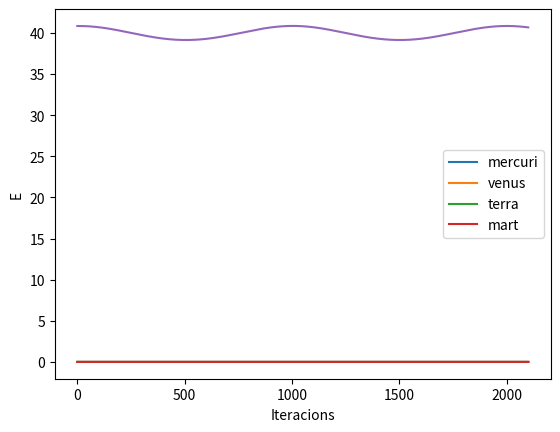

Python code for this plot: (Note: this script raises an exception after producing the figure.)
import numpy as np
import matplotlib.pyplot as plt
from mpl_toolkits.mplot3d import Axes3D
import random
import scipy.ndimage

numcosos = 9

def modul(x,y,z):
	return (x**2+y**2+z**2)**(1/2)
def modul2(x,y,z):
	return (x**2+y**2+z**2)
def modul3(x,y,z):
	return (x**2+y**2+z**2)**(3/2)


##################################(data)
masasol = 1.989e30
masaterra = 5.972e24
masamarte = 6.39e23
masamercurio = 3.285e23
masavenus = 4.867e24
masajupiter = 1.898e27
masasaturno = 5.683e26
masaurano = 8.681e26
masaneptuno = 1.024e26

posmercurix = -3.0035e-1
posmercuriy = -3.3763e-1
posmercuriz = -3.5458e-5

velmercurix = 1.5307e-2
velmercuriy = -1.7403e-2
velmercuriz = -2.8264e-3

posvenusx = -5.6277e-1
posvenusy = 4.4506e-1
posvenusz = 3.8583e-2

velvenusx = -1.2623e-2
velvenusy = -1.5967e-2
velvenusz = 5.0938e-4

posterrax = -1.8795e-1
posterray = 9.6517e-1
posterraz = -4.5855e-5

velterrax = -1.7353e-2
velterray = -3.38941e-3
velterraz = 4.8569e-7

posmartx = 1.0814
posmarty = 9.7292e-1
posmartz = -6.1494e-3

velmartx = -8.8277e-3
velmarty = 1.1597e-2
velmartz = 4.5961e-4

posjupiterx = -2.1274
posjupitery = -4.9079
posjupiterz = 6.798e-2

veljupiterx = 6.839e-3
veljupitery = -2.6486e-3
veljupiterz = -1.42044e-4

possaturnox = 1.9647
possaturnoy = -9.866
possaturnoz = 9.3293e-2

velsaturnox = 5.1712e-3
velsaturnoy = 1.0708e-3
velsaturnoz = -2.2456e-4

posuranox = 1.7014e1
posuranoy = 1.024e1
posuranoz = -1.8226e-1

veluranox = -2.0512e-3
veluranoy = 3.1833e-3
veluranoz = 3.8336e-5

posneptunox = 2.8983e1
posneptunoy = -7.4855
posneptunoz = -5.1387e-1

velneptunox = 7.7096e-4
velneptunoy = 3.0558e-3
velneptunoz = -8.0881e-5


###########################################

cmas = [masasol, masamercurio, masavenus, masaterra, masamarte, masajupiter, masasaturno, masaurano, masaneptuno] 

cpos = [[0,0,0],
		[posmercurix, posmercuriy, posmercuriz],
		[posvenusx, posvenusy, posvenusz],
		[posterrax, posterray, posterraz],
		[posmartx, posmarty, posmartz],
		[posjupiterx, posjupitery, posjupiterz],
		[possaturnox, possaturnoy, possaturnoz],
		[posuranox, posuranoy, posuranoz],
		[posneptunox, posneptunoy, posneptunoz]]

cvel = [[0,0,0],
		[velmercurix, velmercuriy, velmercuriz],
		[velvenusx, velvenusy, velvenusz],
		[velterrax, velterray, velterraz],
		[velmartx, velmarty, velmartz],
		[veljupiterx, veljupitery, veljupiterz],
		[velsaturnox, velsaturnoy, velsaturnoz],
		[veluranox, veluranoy, veluranoz],
		[velneptunox, velneptunoy, velneptunoz]]

##################################(normalisation)

rnorm = 1
mnorm = 1.989e30
tnorm = 360.25

for i in range(numcosos):
	for j in range(3):
		cpos[i][j] = (cpos[i][j])/rnorm
		cvel[i][j] = (cvel[i][j])*tnorm/rnorm
	cmas[i] = cmas[i]/mnorm


def accx(x, y, z, x1, y1, z1, m):
	return (-4*(np.pi**2)*m*(x-x1)/(modul3(x-x1, y-y1, z-z1)))

def accy(x, y, z, x1, y1, z1, m):
	return (-4*(np.pi**2)*m*(y-y1)/(modul3(x-x1, y-y1, z-z1)))

def accz(x, y, z, x1, y1, z1, m):
	return (-4*(np.pi**2)*m*(z-z1)/(modul3(x-x1, y-y1, z-z1)))	

#####################################(runge kutta step-size conditions)

iterations = 2100
# h = (tmax-tmin)/iterations #pas runge-kutta
h = 1e-3

#####################################

xpos = np.zeros((numcosos, iterations))
ypos = np.zeros((numcosos, iterations))
zpos = np.zeros((numcosos, iterations))

xvel = np.zeros((numcosos, iterations))
yvel = np.zeros((numcosos, iterations)) 
zvel = np.zeros((numcosos, iterations))

veltotal = np.zeros((numcosos, iterations, 3))
postotal = np.zeros((numcosos, iterations, 3))

for k in range(iterations):
	for i in range(1, numcosos):

		k1vx, k1vy, k1vz = 0,0,0
		k2vx, k2vy, k2vz = 0,0,0
		k3vx, k3vy, k3vz = 0,0,0
		k4vx, k4vy, k4vz = 0,0,0	

		for j in range(numcosos):
			if j != i:

				k1vx += accx(cpos[i][0], cpos[i][1], cpos[i][2], cpos[j][0], cpos[j][1], cpos[j][2], cmas[j])
				k1vy += accy(cpos[i][0], cpos[i][1], cpos[i][2], cpos[j][0], cpos[j][1], cpos[j][2], cmas[j])
				k1vz += accz(cpos[i][0], cpos[i][1], cpos[i][2], cpos[j][0], cpos[j][1], cpos[j][2], cmas[j])

		k1rx = cvel[i][0]
		k1ry = cvel[i][1]
		k1rz = cvel[i][2]

		for j in range(numcosos):
			if j != i:

				k2vx += accx(cpos[i][0]+(h/2)*k1rx, cpos[i][1]+(h/2)*k1ry, cpos[i][2]+(h/2)*k1rz, cpos[j][0], cpos[j][1], cpos[j][2], cmas[j])
				k2vy += accy(cpos[i][0]+(h/2)*k1rx, cpos[i][1]+(h/2)*k1ry, cpos[i][2]+(h/2)*k1rz, cpos[j][0], cpos[j][1], cpos[j][2], cmas[j])
				k2vz += accz(cpos[i][0]+(h/2)*k1rx, cpos[i][1]+(h/2)*k1ry, cpos[i][2]+(h/2)*k1rz, cpos[j][0], cpos[j][1], cpos[j][2], cmas[j])

		k2rx = cvel[i][0] + (h/2)*k1vx
		k2ry = cvel[i][1] + (h/2)*k1vy
		k2rz = cvel[i][2] + (h/2)*k1vz

		for j in range(numcosos):
			if j != i:

				k3vx += accx(cpos[i][0]+(h/2)*k2rx, cpos[i][1]+(h/2)*k2ry, cpos[i][2]+(h/2)*k2rz, cpos[j][0], cpos[j][1], cpos[j][2], cmas[j])
				k3vy += accy(cpos[i][0]+(h/2)*k2rx, cpos[i][1]+(h/2)*k2ry, cpos[i][2]+(h/2)*k2rz, cpos[j][0], cpos[j][1], cpos[j][2], cmas[j])
				k3vz += accz(cpos[i][0]+(h/2)*k2rx, cpos[i][1]+(h/2)*k2ry, cpos[i][2]+(h/2)*k2rz, cpos[j][0], cpos[j][1], cpos[j][2], cmas[j])

		k3rx = cvel[i][0] + (h/2)*k2vx
		k3ry = cvel[i][1] + (h/2)*k2vy
		k3rz = cvel[i][2] + (h/2)*k2vz

		for j in range(numcosos):
			if j != i:

				k4vx += accx(cpos[i][0]+h*k3rx, cpos[i][1]+h*k3ry, cpos[i][2]+h*k3rz, cpos[j][0], cpos[j][1], cpos[j][2], cmas[j])
				k4vy += accy(cpos[i][0]+h*k3rx, cpos[i][1]+h*k3ry, cpos[i][2]+h*k3rz, cpos[j][0], cpos[j][1], cpos[j][2], cmas[j])
				k4vz += accz(cpos[i][0]+h*k3rx, cpos[i][1]+h*k3ry, cpos[i][2]+h*k3rz, cpos[j][0], cpos[j][1], cpos[j][2], cmas[j])

		k4rx = cvel[i][0] + h*k3vx
		k4ry = cvel[i][1] + h*k3vy
		k4rz = cvel[i][2] + h*k3vz

		cvel[i][0] += (h/6)*(k1vx + 2*k2vx + 2*k3vx + k4vx)
		cvel[i][1] += (h/6)*(k1vy + 2*k2vy + 2*k3vy + k4vy)
		cvel[i][2] += (h/6)*(k1vz + 2*k2vz + 2*k3vz + k4vz)

		cpos[i][0] += (h/6)*(k1rx + 2*k2rx + 2*k3rx + k4rx)
		cpos[i][1] += (h/6)*(k1ry + 2*k2ry + 2*k3ry + k4ry)
		cpos[i][2] += (h/6)*(k1rz + 2*k2rz + 2*k3rz + k4rz)

		xvel[i][k] = cvel[i][0]
		yvel[i][k] = cvel[i][1]
		zvel[i][k] = cvel[i][2]

		xpos[i][k] = cpos[i][0] #+= o =?
		ypos[i][k] = cpos[i][1]
		zpos[i][k] = cpos[i][2]



##############################################(conservacio del moment angular)

veltotal = np.zeros((numcosos, iterations, 3))
postotal = np.zeros((numcosos, iterations, 3))

for i in range(numcosos):
	for j in range(iterations):
		postotal[i][j][0] = xpos[i][j]
		postotal[i][j][1] = ypos[i][j]
		postotal[i][j][2] = zpos[i][j]

for i in range(numcosos):
	for j in range(iterations):
		veltotal[i][j][0] = xvel[i][j]
		veltotal[i][j][1] = yvel[i][j]
		veltotal[i][j][2] = zvel[i][j]

momentum = np.zeros((numcosos, iterations, 3))#3?   
for i in range(numcosos):
	for j in range(iterations):
		momentum[i][j] = np.cross(postotal[i][j], cmas[i]*veltotal[i][j])

modulmoment = np.zeros((numcosos, iterations))
for i in range(numcosos):
	for j in range(iterations):
		modulmoment[i][j] = modul(momentum[i][j][0], momentum[i][j][1], momentum[i][j][2])

itera = np.linspace(0, iterations, iterations)

plt.plot(itera, modulmoment[1], label = 'mercuri')
plt.plot(itera, modulmoment[2], label = 'venus')
plt.plot(itera, modulmoment[3], label = 'terra')
plt.plot(itera, modulmoment[4], label = 'mart')
plt.legend()
plt.xlabel('Iteracions')
plt.ylabel(r'$\|\vec{L}\|$')
plt.show()




##############################################(aphelion, perihelion)

rmax = modul(posmartx, posmarty, posmartz)
rmin = modul(posmartx, posmarty, posmartz)
imin = 0
imax = 0
for i in range(iterations):
	if modul(xpos[4][i],ypos[4][i],zpos[4][i]) >rmax:
		rmax = modul(xpos[4][i],ypos[4][i],zpos[4][i])
		imax = i
	if modul(xpos[4][i],ypos[4][i],zpos[4][i]) <rmin:
		rmin = modul(xpos[4][i],ypos[4][i],zpos[4][i])
		imin = i

print(rmax,rmin)

##############################################(error)

def potencial(m, r):
	return (4*np.pi**2)*m/r**2

pot = np.zeros((iterations))
ecin = np.zeros((iterations))
etot = np.zeros((iterations))
for i in range(iterations):
	for j in range(numcosos):
		if j != 3:
			pot[i] += potencial(cmas[j], modul(xpos[3][i]-xpos[j][i], ypos[3][i]-ypos[j][i], zpos[3][i]-zpos[j][i])) 
	ecin[i] = 0.5*cmas[3]*(modul(xvel[3][i], yvel[3][i], zvel[3][i]))**2				
	etot[i] = pot[i]+ecin[i]

errortot = (max(etot)-min(etot))/max(etot)
erroriter = abs(etot[0]-etot[1])/etot[0]
print(erroriter, errortot)

plt.plot(itera, etot)
plt.xlabel('Iteracions')
plt.ylabel('E')
plt.show()

################################(3dplot)

fig = plt.figure()
ax = fig.gca(projection= '3d')

# ax.plot(xpos[0], ypos[0], zpos[0], label = 'sol')
ax.plot(xpos[1], ypos[1], zpos[1], label = 'mercurio')
ax.plot(xpos[2], ypos[2], zpos[2], label = 'venus')
ax.plot(xpos[3], ypos[3], zpos[3], label = 'tierra')
ax.plot(xpos[4], ypos[4], zpos[4], label = 'marte')
# # ax.plot(xpos[5], ypos[5], zpos[5], label = 'jupiter')
# # ax.plot(xpos[6], ypos[6], zpos[6], label = 'saturno')
# # ax.plot(xpos[7], ypos[7], zpos[7], label = 'urano')
# # ax.plot(xpos[8], ypos[8], zpos[8], label = 'neptuno')

ax.set_zlim3d(-1,1)
ax.set_xlabel(r'$\tilde{x}$')
ax.set_ylabel(r'$\tilde{y}$')
ax.set_zlabel(r'$\tilde{z}$')

plt.legend()
plt.show()